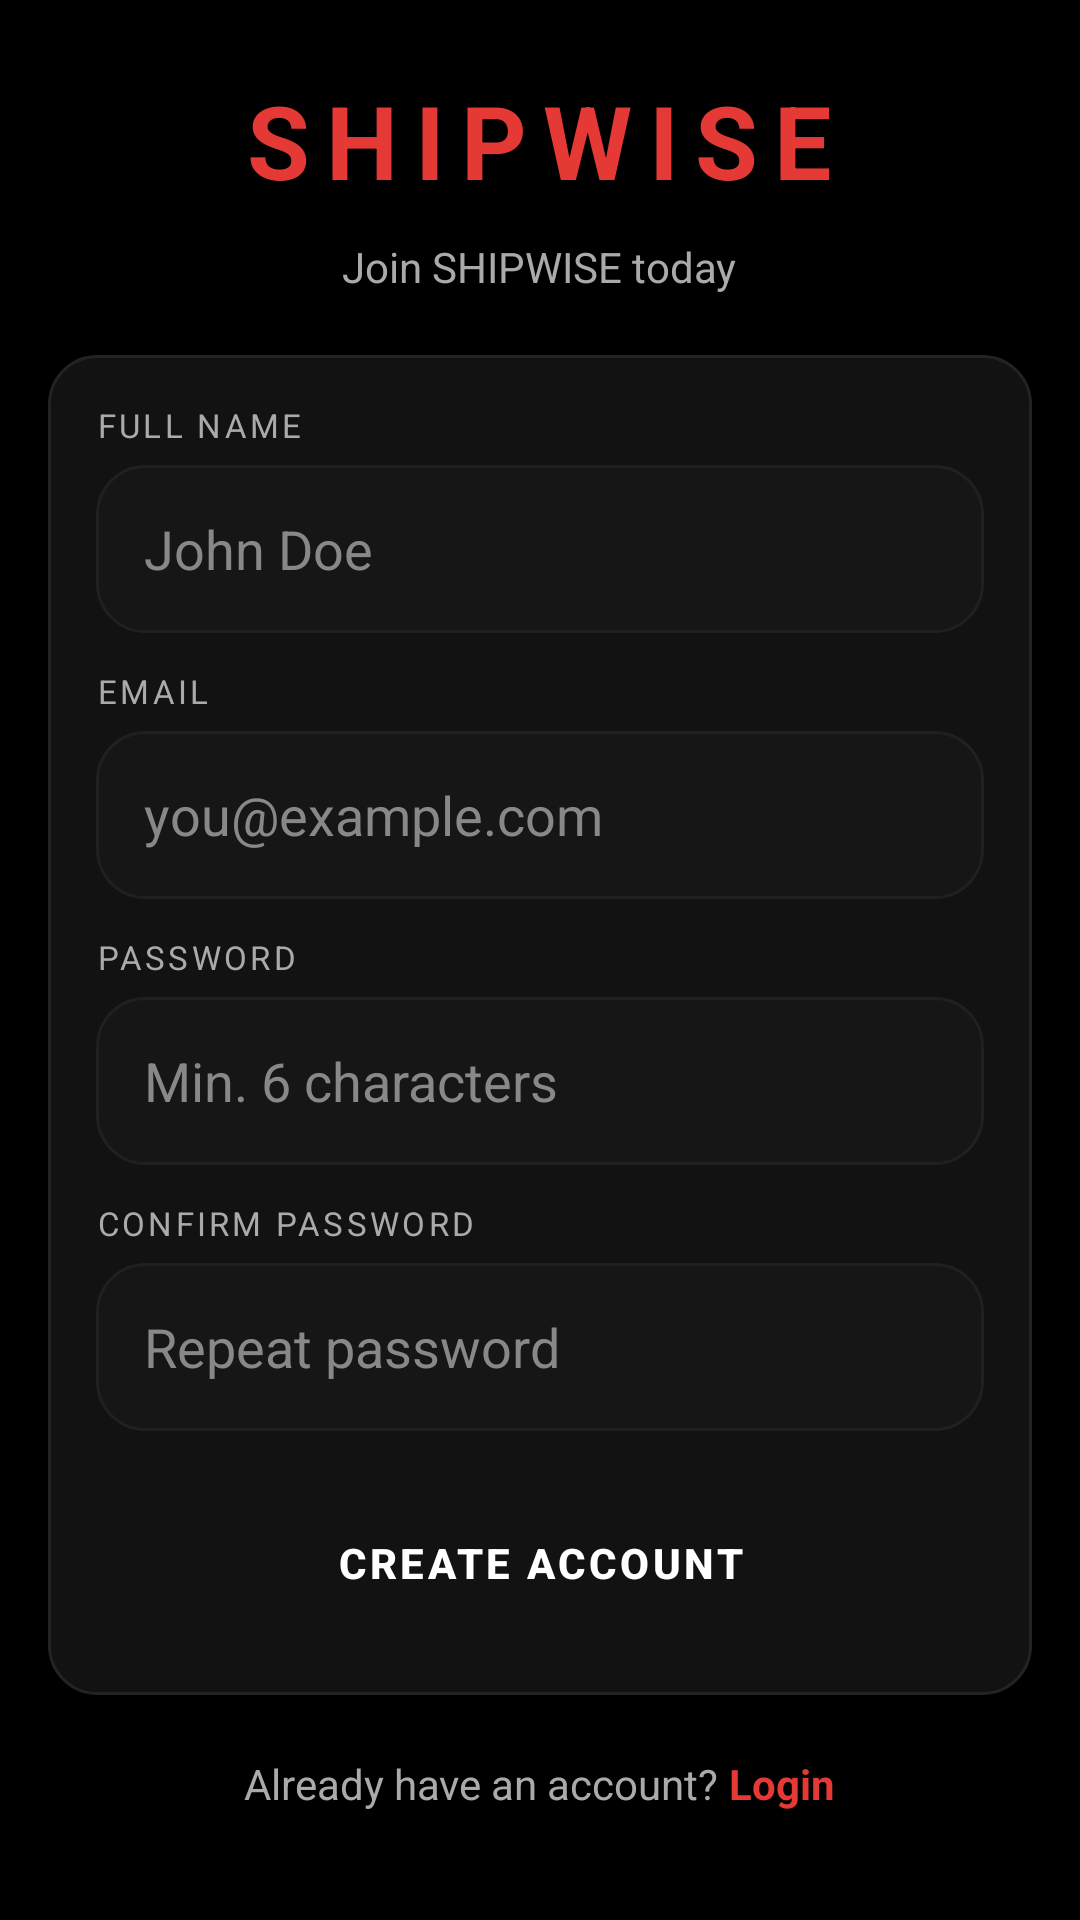

Here is an Android app screen rendered from its layout file. Give the layout XML and the strings, colors and styles it references.
<!-- AndroidManifest.xml: application theme Theme.MADECIE3 -->
<!-- res/layout/activity_signup.xml -->
<?xml version="1.0" encoding="utf-8"?>
<ScrollView xmlns:android="http://schemas.android.com/apk/res/android"
    android:layout_width="match_parent"
    android:layout_height="match_parent"
    android:background="#000000"
    android:fillViewport="true">

    <LinearLayout
        android:layout_width="match_parent"
        android:layout_height="wrap_content"
        android:orientation="vertical"
        android:padding="16dp"
        android:gravity="center_horizontal">

        <TextView
            android:layout_width="wrap_content"
            android:layout_height="wrap_content"
            android:text="SHIPWISE"
            android:textSize="34sp"
            android:textStyle="bold"
            android:textColor="#E53935"
            android:letterSpacing="0.16"
            android:layout_marginTop="8dp"
            android:layout_marginBottom="10dp" />

        <TextView
            android:layout_width="wrap_content"
            android:layout_height="wrap_content"
            android:text="Join SHIPWISE today"
            android:textSize="14sp"
            android:textColor="#AAAAAA"
            android:layout_marginBottom="20dp" />

        
        <FrameLayout
            android:id="@+id/avatarPickArea"
            android:layout_width="0dp"
            android:layout_height="0dp"
            android:background="@drawable/bg_image_pick"
            android:foreground="?attr/selectableItemBackgroundBorderless"
            android:visibility="gone">

            <ImageView
                android:id="@+id/avatarPreview"
                android:layout_width="match_parent"
                android:layout_height="match_parent"
                android:scaleType="centerCrop"
                android:visibility="gone" />

            <LinearLayout
                android:id="@+id/avatarPlaceholder"
                android:layout_width="match_parent"
                android:layout_height="match_parent"
                android:orientation="vertical"
                android:gravity="center"
                android:visibility="gone">

                <TextView
                    android:layout_width="wrap_content"
                    android:layout_height="wrap_content"
                    android:text="IMAGE"
                    android:textSize="10sp"
                    android:textColor="@color/dark_text_secondary" />

                <TextView
                    android:layout_width="wrap_content"
                    android:layout_height="wrap_content"
                    android:text="Photo"
                    android:textSize="11sp"
                    android:textColor="@color/accent_red" />
            </LinearLayout>
        </FrameLayout>

        <LinearLayout
            android:layout_width="match_parent"
            android:layout_height="wrap_content"
            android:orientation="vertical"
            android:background="@drawable/bg_auth_form_card"
            android:elevation="2dp"
            android:padding="16dp"
            android:layout_marginBottom="20dp">

            <TextView
                android:layout_width="match_parent"
                android:layout_height="wrap_content"
                android:text="FULL NAME"
                android:textSize="11sp"
                android:letterSpacing="0.1"
                android:textColor="#AAAAAA"
                android:layout_marginBottom="6dp" />

            <EditText
                android:id="@+id/name"
                android:layout_width="match_parent"
                android:layout_height="56dp"
                android:hint="John Doe"
                android:background="@drawable/bg_auth_input"
                android:textColor="@color/white"
                android:textColorHint="#888888"
                android:paddingHorizontal="16dp"
                android:paddingVertical="14dp"
                android:layout_marginBottom="12dp" />

            <TextView
                android:layout_width="match_parent"
                android:layout_height="wrap_content"
                android:text="EMAIL"
                android:textSize="11sp"
                android:letterSpacing="0.1"
                android:textColor="#AAAAAA"
                android:layout_marginBottom="6dp" />

            <EditText
                android:id="@+id/email"
                android:layout_width="match_parent"
                android:layout_height="56dp"
                android:hint="you@example.com"
                android:inputType="textEmailAddress"
                android:background="@drawable/bg_auth_input"
                android:textColor="@color/white"
                android:textColorHint="#888888"
                android:paddingHorizontal="16dp"
                android:paddingVertical="14dp"
                android:layout_marginBottom="12dp" />

            <TextView
                android:layout_width="match_parent"
                android:layout_height="wrap_content"
                android:text="PASSWORD"
                android:textSize="11sp"
                android:letterSpacing="0.1"
                android:textColor="#AAAAAA"
                android:layout_marginBottom="6dp" />

            <EditText
                android:id="@+id/password"
                android:layout_width="match_parent"
                android:layout_height="56dp"
                android:hint="Min. 6 characters"
                android:inputType="textPassword"
                android:background="@drawable/bg_auth_input"
                android:textColor="@color/white"
                android:textColorHint="#888888"
                android:paddingHorizontal="16dp"
                android:paddingVertical="14dp"
                android:layout_marginBottom="12dp" />

            <TextView
                android:layout_width="match_parent"
                android:layout_height="wrap_content"
                android:text="CONFIRM PASSWORD"
                android:textSize="11sp"
                android:letterSpacing="0.1"
                android:textColor="#AAAAAA"
                android:layout_marginBottom="6dp" />

            <EditText
                android:id="@+id/confirmPassword"
                android:layout_width="match_parent"
                android:layout_height="56dp"
                android:hint="Repeat password"
                android:inputType="textPassword"
                android:background="@drawable/bg_auth_input"
                android:textColor="@color/white"
                android:textColorHint="#888888"
                android:paddingHorizontal="16dp"
                android:paddingVertical="14dp"
                android:layout_marginBottom="16dp" />

            <Button
                android:id="@+id/registerBtn"
                android:layout_width="match_parent"
                android:layout_height="56dp"
                android:text="CREATE ACCOUNT"
                android:textColor="@color/white"
                android:letterSpacing="0.08"
                android:textStyle="bold"
                android:paddingHorizontal="16dp"
                android:paddingVertical="14dp"
                android:background="@drawable/bg_auth_btn_primary" />
        </LinearLayout>

        <ProgressBar
            android:id="@+id/signupProgress"
            android:layout_width="wrap_content"
            android:layout_height="wrap_content"
            android:layout_gravity="center_horizontal"
            android:indeterminateTint="@color/accent_red"
            android:layout_marginBottom="16dp"
            android:visibility="gone" />

        <LinearLayout
            android:layout_width="wrap_content"
            android:layout_height="wrap_content"
            android:orientation="horizontal"
            android:layout_gravity="center">

            <TextView
                android:layout_width="wrap_content"
                android:layout_height="wrap_content"
                android:text="Already have an account? "
                android:textColor="#AAAAAA"
                android:textSize="14sp" />

            <TextView
                android:layout_width="wrap_content"
                android:layout_height="wrap_content"
                android:text="Login"
                android:textColor="#E53935"
                android:textSize="14sp"
                android:textStyle="bold" />
        </LinearLayout>

    </LinearLayout>
</ScrollView>
<!-- resources referenced by this layout -->
<resources>
  <color name="accent_red">#E53935</color>
  <color name="dark_text_secondary">#94A3B8</color>
  <color name="white">#FFFFFFFF</color>
  <!-- drawable bg_auth_btn_primary (drawable) -->
  <?xml version="1.0" encoding="utf-8"?>
  <ripple xmlns:android="http://schemas.android.com/apk/res/android"
      android:color="#33FFFFFF">
      <item android:drawable="@drawable/bg_auth_btn_primary_shape" />
  </ripple>
  <!-- drawable bg_auth_form_card (drawable) -->
  <?xml version="1.0" encoding="utf-8"?>
  <shape xmlns:android="http://schemas.android.com/apk/res/android"
      android:shape="rectangle">
      <solid android:color="#121212" />
      <stroke
          android:width="1dp"
          android:color="#232323" />
      <corners android:radius="16dp" />
  </shape>
  <!-- drawable bg_auth_input (drawable) -->
  <?xml version="1.0" encoding="utf-8"?>
  <shape xmlns:android="http://schemas.android.com/apk/res/android"
      android:shape="rectangle">
      <solid android:color="#161616" />
      <stroke
          android:width="1dp"
          android:color="#202020" />
      <corners android:radius="16dp" />
      <padding
          android:left="16dp"
          android:top="14dp"
          android:right="16dp"
          android:bottom="14dp" />
  </shape>
  <!-- drawable bg_image_pick (drawable) -->
  <?xml version="1.0" encoding="utf-8"?>
  <shape xmlns:android="http://schemas.android.com/apk/res/android"
      android:shape="rectangle">
      <solid android:color="#14E53935" />
      <stroke
          android:width="1dp"
          android:color="#66E53935"
          android:dashWidth="5dp"
          android:dashGap="5dp" />
      <corners android:radius="16dp" />
  </shape>
  <style name="Theme.MADECIE3" parent="Base.Theme.MADECIE3" />
  <style name="Base.Theme.MADECIE3" parent="Theme.Material3.DayNight.NoActionBar">
          
          
      </style>
</resources>
